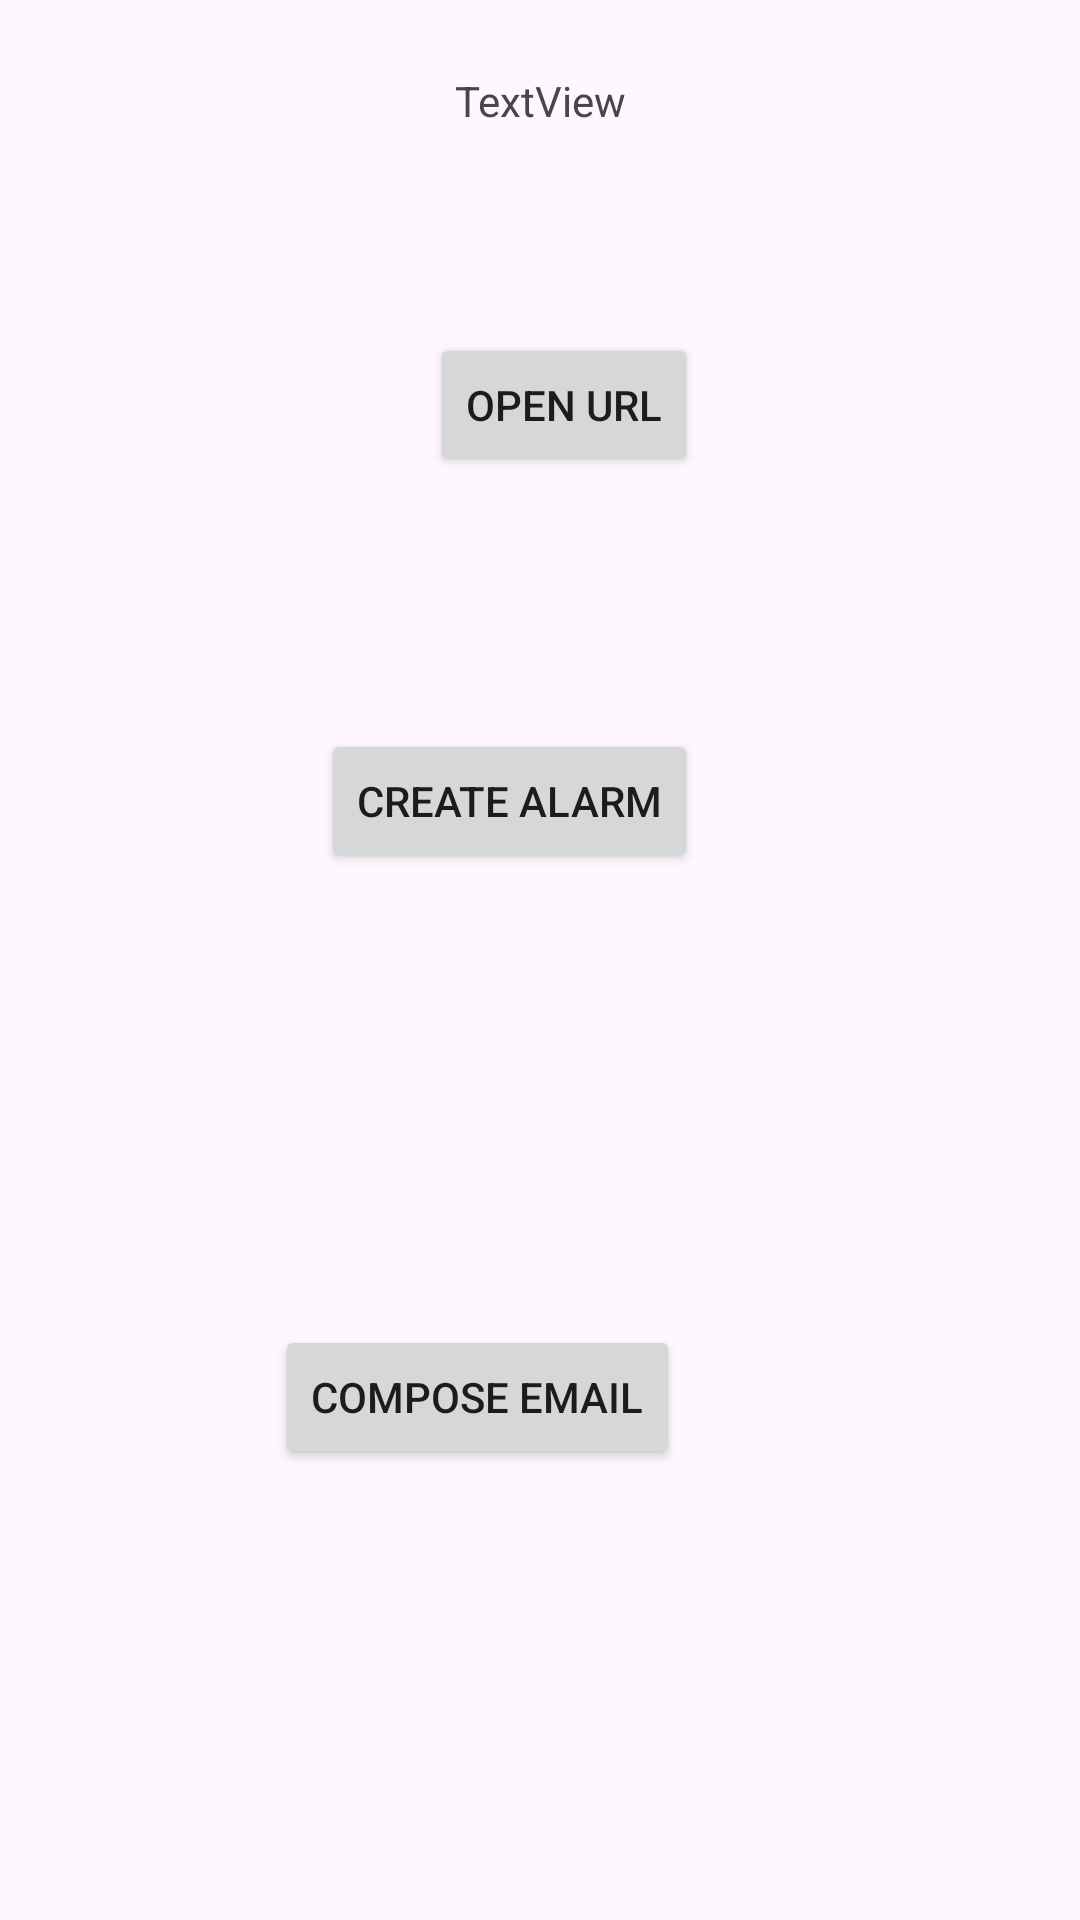

This screen was rendered from an Android layout file. Write that file and the resources it references.
<!-- AndroidManifest.xml: application theme Theme.MyApplication20 -->
<!-- res/layout/activity_intent_examples.xml -->
<?xml version="1.0" encoding="utf-8"?>
<androidx.constraintlayout.widget.ConstraintLayout xmlns:android="http://schemas.android.com/apk/res/android"
    xmlns:app="http://schemas.android.com/apk/res-auto"
    xmlns:tools="http://schemas.android.com/tools"
    android:layout_width="match_parent"
    android:layout_height="match_parent"
    tools:context=".IntentExamplesActivity">

    <TextView
        android:id="@+id/textViewMentor"
        android:layout_width="wrap_content"
        android:layout_height="wrap_content"
        android:layout_marginTop="24dp"
        android:text="TextView"
        app:layout_constraintEnd_toEndOf="parent"
        app:layout_constraintStart_toStartOf="parent"
        app:layout_constraintTop_toTopOf="parent" />

    <Button
        android:id="@+id/buttonOpenUrl"
        android:layout_width="wrap_content"
        android:layout_height="wrap_content"
        android:layout_marginTop="68dp"
        android:text="open url"
        app:layout_constraintEnd_toEndOf="parent"
        app:layout_constraintHorizontal_bias="0.529"
        app:layout_constraintStart_toStartOf="parent"
        app:layout_constraintTop_toBottomOf="@+id/textViewMentor" />

    <Button
        android:id="@+id/buttonCreateAlarm"
        android:layout_width="wrap_content"
        android:layout_height="wrap_content"
        android:layout_marginTop="84dp"
        android:text="create alarm"
        app:layout_constraintEnd_toEndOf="@+id/buttonOpenUrl"
        app:layout_constraintTop_toBottomOf="@+id/buttonOpenUrl" />

    <Button
        android:id="@+id/buttonComposeEmail"
        android:layout_width="wrap_content"
        android:layout_height="wrap_content"
        android:layout_marginEnd="6dp"
        android:text="compose email"
        app:layout_constraintBottom_toBottomOf="parent"
        app:layout_constraintEnd_toEndOf="@+id/buttonCreateAlarm"
        app:layout_constraintTop_toBottomOf="@+id/buttonCreateAlarm" />
</androidx.constraintlayout.widget.ConstraintLayout>
<!-- resources referenced by this layout -->
<resources>
  <style name="Theme.MyApplication20" parent="Theme.Material3.DayNight.NoActionBar">
          
          <item name="colorPrimary">@color/green_500</item>
          <item name="colorPrimaryVariant">@color/green_700</item>
          <item name="colorOnPrimary">@color/white</item>
          
          <item name="colorSecondary">@color/teal_200</item>
          <item name="colorSecondaryVariant">@color/teal_700</item>
          <item name="colorOnSecondary">@color/black</item>
          
          <item name="android:statusBarColor" tools:targetApi="l">?attr/colorPrimaryVariant</item>
          <item name="radioButtonStyle">@style/Widget.App.RadioButton</item>
          
      </style>
  <color name="green_500">#0f9d58</color>
  <color name="green_700">#006d2d</color>
  <color name="white">#FFFFFFFF</color>
  <color name="teal_200">#FF03DAC5</color>
  <color name="teal_700">#FF018786</color>
  <color name="black">#FF000000</color>
  <style name="Widget.App.RadioButton" parent="Widget.Material3.CompoundButton.RadioButton">
          <item name="materialThemeOverlay">@style/ThemeOverlay.App.RadioButton</item>
      </style>
  <style name="ThemeOverlay.App.RadioButton" parent="">
          <item name="colorOnSurface">@color/black</item>
          <item name="colorPrimary">@color/green_700</item>
      </style>
</resources>
